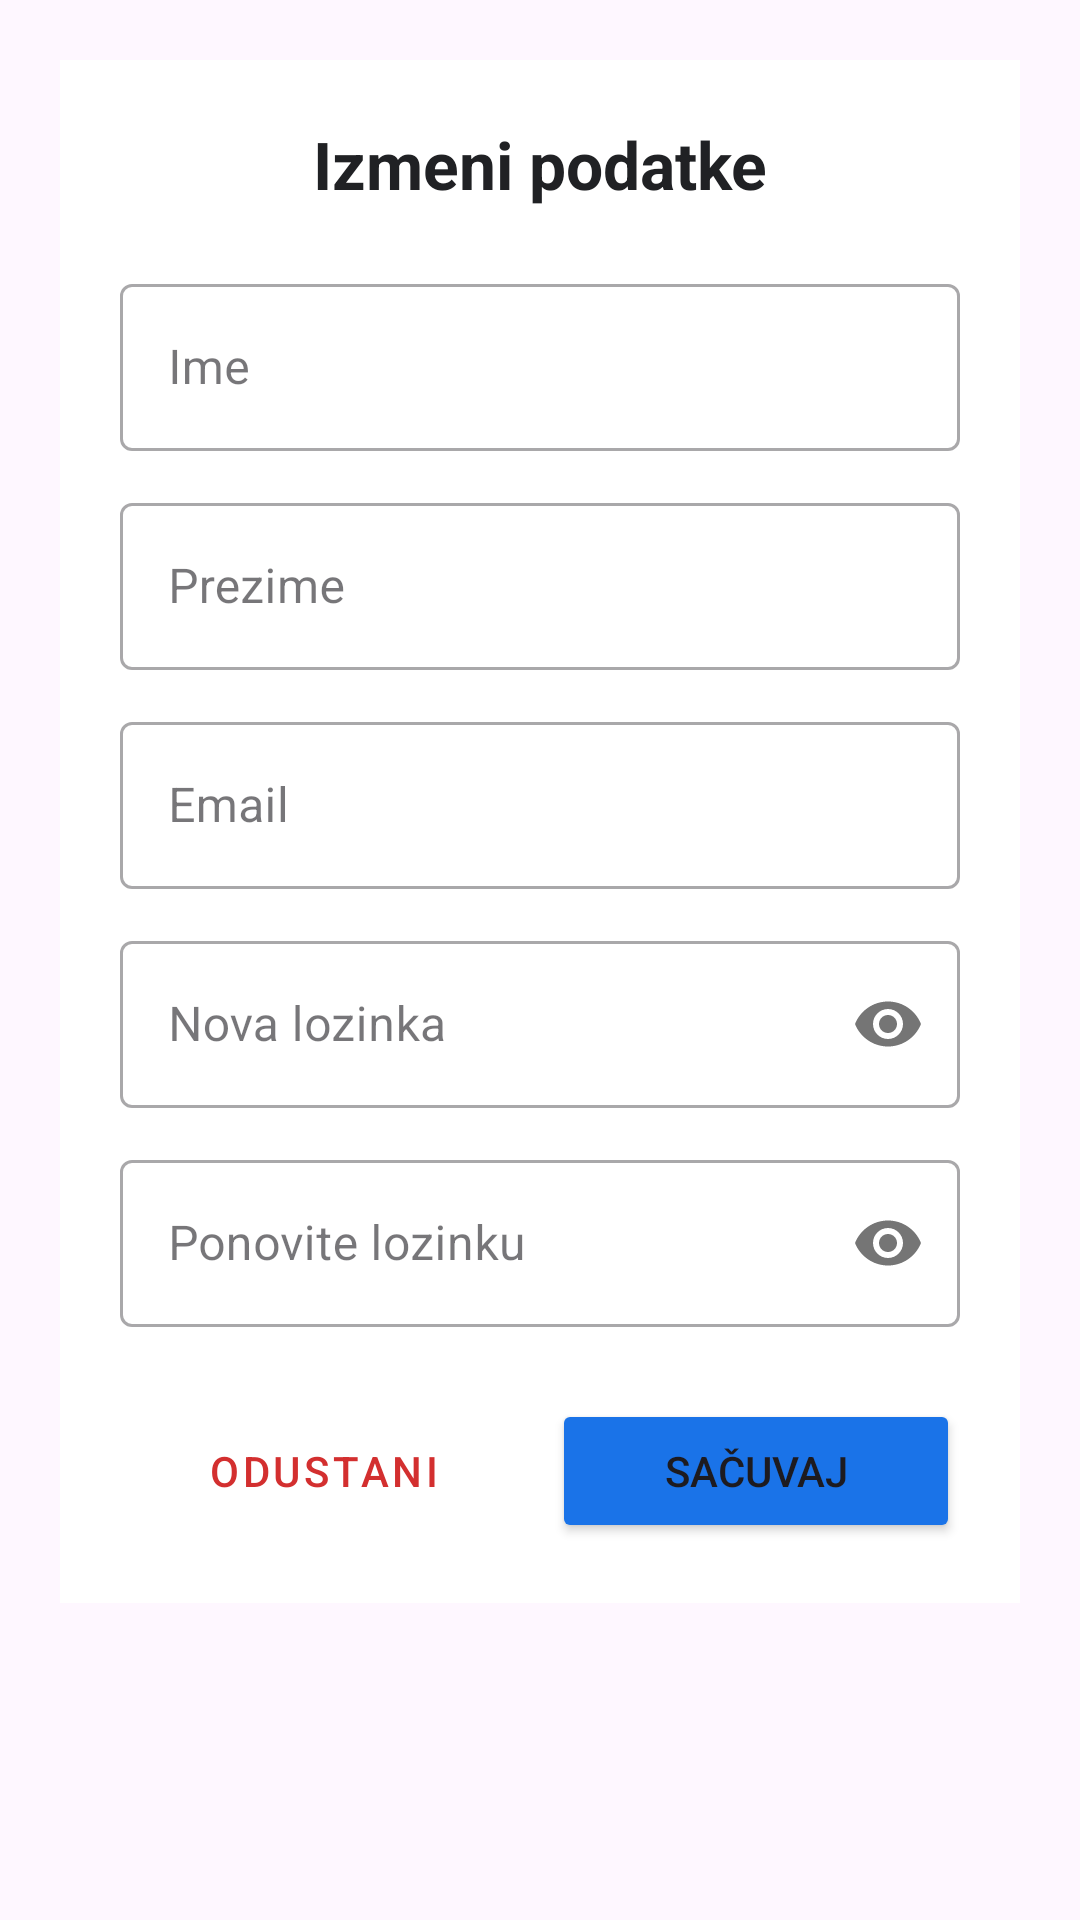

Here is an Android app screen rendered from its layout file. Give the layout XML and the strings, colors and styles it references.
<!-- AndroidManifest.xml: application theme Theme.TravelAgencyApplication -->
<!-- res/layout/user_page_edit_profile.xml -->
<?xml version="1.0" encoding="utf-8"?>
<ScrollView xmlns:android="http://schemas.android.com/apk/res/android"
    xmlns:app="http://schemas.android.com/apk/res-auto"
    android:layout_width="match_parent"
    android:layout_height="wrap_content"
    android:padding="20dp">

    <LinearLayout
        android:layout_width="match_parent"
        android:layout_height="wrap_content"
        android:orientation="vertical"
        android:background="@android:color/white"
        android:padding="20dp">

        <TextView
            android:layout_width="match_parent"
            android:layout_height="wrap_content"
            android:text="Izmeni podatke"
            android:textSize="22sp"
            android:textStyle="bold"
            android:textColor="#202124"
            android:layout_marginBottom="20dp"
            android:textAlignment="center"/>

        <com.google.android.material.textfield.TextInputLayout
            style="@style/Widget.MaterialComponents.TextInputLayout.OutlinedBox"
            android:layout_width="match_parent"
            android:layout_height="wrap_content"
            android:hint="Ime"
            android:layout_marginBottom="12dp">
            <com.google.android.material.textfield.TextInputEditText
                android:id="@+id/etEditFirstName"
                android:layout_width="match_parent"
                android:layout_height="wrap_content"
                android:inputType="textPersonName"/>
        </com.google.android.material.textfield.TextInputLayout>

        <com.google.android.material.textfield.TextInputLayout
            style="@style/Widget.MaterialComponents.TextInputLayout.OutlinedBox"
            android:layout_width="match_parent"
            android:layout_height="wrap_content"
            android:hint="Prezime"
            android:layout_marginBottom="12dp">
            <com.google.android.material.textfield.TextInputEditText
                android:id="@+id/etEditLastName"
                android:layout_width="match_parent"
                android:layout_height="wrap_content"
                android:inputType="textPersonName"/>
        </com.google.android.material.textfield.TextInputLayout>

        <com.google.android.material.textfield.TextInputLayout
            style="@style/Widget.MaterialComponents.TextInputLayout.OutlinedBox"
            android:layout_width="match_parent"
            android:layout_height="wrap_content"
            android:hint="Email"
            android:layout_marginBottom="12dp">
            <com.google.android.material.textfield.TextInputEditText
                android:id="@+id/etEditEmail"
                android:layout_width="match_parent"
                android:layout_height="wrap_content"
                android:inputType="textEmailAddress"/>
        </com.google.android.material.textfield.TextInputLayout>

        <com.google.android.material.textfield.TextInputLayout
            style="@style/Widget.MaterialComponents.TextInputLayout.OutlinedBox"
            android:layout_width="match_parent"
            android:layout_height="wrap_content"
            android:hint="Nova lozinka"
            app:passwordToggleEnabled="true"
            android:layout_marginBottom="12dp">
            <com.google.android.material.textfield.TextInputEditText
                android:id="@+id/etEditPassword"
                android:layout_width="match_parent"
                android:layout_height="wrap_content"
                android:inputType="textPassword"/>
        </com.google.android.material.textfield.TextInputLayout>

        <com.google.android.material.textfield.TextInputLayout
            style="@style/Widget.MaterialComponents.TextInputLayout.OutlinedBox"
            android:layout_width="match_parent"
            android:layout_height="wrap_content"
            android:hint="Ponovite lozinku"
            app:passwordToggleEnabled="true"
            android:layout_marginBottom="24dp">
            <com.google.android.material.textfield.TextInputEditText
                android:id="@+id/etConfirmPassword"
                android:layout_width="match_parent"
                android:layout_height="wrap_content"
                android:inputType="textPassword"/>
        </com.google.android.material.textfield.TextInputLayout>

        <TextView
            android:id="@+id/tvErrorMessage"
            android:layout_width="match_parent"
            android:layout_height="wrap_content"
            android:textColor="#FF0000"
            android:textSize="14sp"
            android:textStyle="bold"
            android:gravity="center"
            android:layout_marginBottom="10dp"
            android:visibility="gone" />

        <LinearLayout
            android:layout_width="match_parent"
            android:layout_height="wrap_content"
            android:orientation="horizontal"
            android:weightSum="2">

            <Button
                android:id="@+id/btnCancelEdit"
                style="@style/Widget.MaterialComponents.Button.OutlinedButton"
                android:layout_width="0dp"
                android:layout_height="wrap_content"
                android:layout_weight="1"
                android:text="Odustani"
                android:textColor="#D32F2F"
                android:layout_marginEnd="8dp"/>

            <Button
                android:id="@+id/btnSaveEdit"
                android:layout_width="0dp"
                android:layout_height="wrap_content"
                android:layout_weight="1"
                android:text="Sačuvaj"
                android:backgroundTint="#1A73E8"/>
        </LinearLayout>

    </LinearLayout>
</ScrollView>
<!-- resources referenced by this layout -->
<resources>
  <style name="Theme.TravelAgencyApplication" parent="Base.Theme.TravelAgencyApplication" />
  <style name="Base.Theme.TravelAgencyApplication" parent="Theme.Material3.DayNight.NoActionBar">
          
          
      </style>
</resources>
